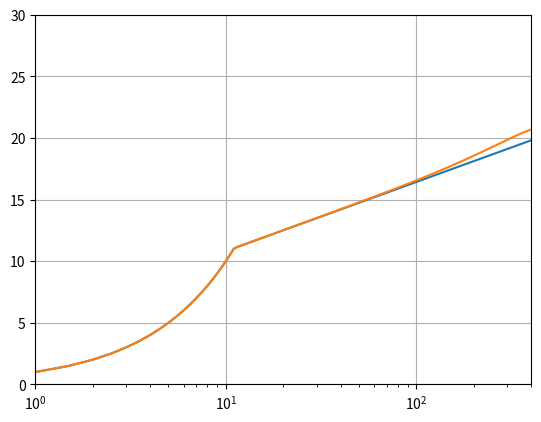

The script that saved this image:
import numpy as np
from scipy.optimize import newton


def viscousSublayer(yPlus):
    return yPlus


def logLowRegion(yPlus, kappa=0.41, B=5.2):
    return np.log(yPlus) / kappa + B


def wakeContribution(y, delta=1., kappa=0.41, Pi=0.18):
    return 2 * np.sin(np.pi/2 * y/delta)**2 / kappa * Pi


def wallLow(yPlus, kappa=0.41, B=5.2, wake=False, delta=1., Pi=0.18):
    func = lambda yPlus: viscousSublayer(yPlus) - logLowRegion(yPlus, kappa, B)
    yPlus_ = newton(func=func, x0=11)
    if wake==True:
        return np.where(yPlus<yPlus_, viscousSublayer(yPlus), logLowRegion(yPlus, kappa, B)) + wakeContribution(y, delta, kappa, Pi)
    else:
        return np.where(yPlus<yPlus_, viscousSublayer(yPlus), logLowRegion(yPlus, kappa, B))
    

if __name__=="__main__":
    import matplotlib.pyplot as plt

    Ret = 400.
    y = np.linspace(0, 1, int(Ret*2))
    yPlus = y * Ret

    plt.figure()
    plt.plot(yPlus, wallLow(yPlus))
    plt.plot(yPlus, wallLow(yPlus, wake=True))
    plt.grid()
    plt.xlim(1, Ret)
    plt.ylim(0, 30)
    plt.xscale('log')
    plt.show()
